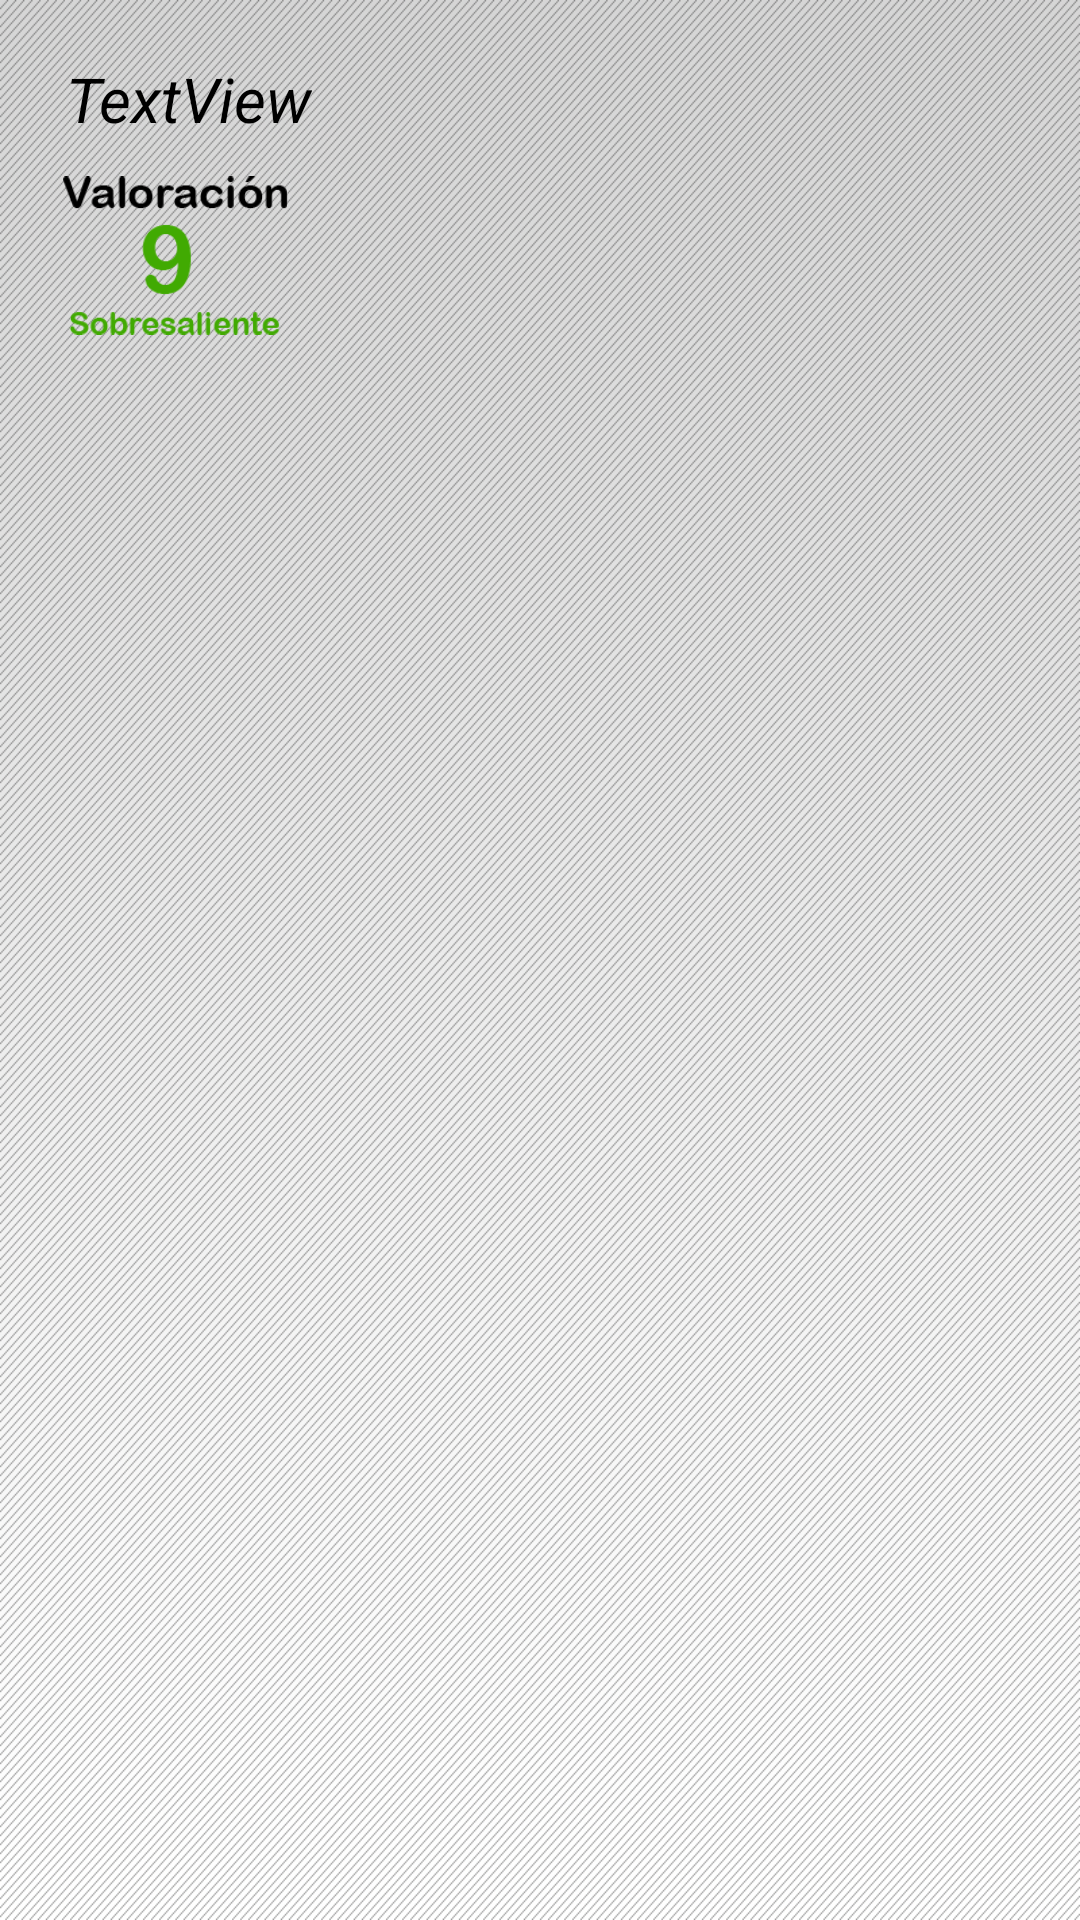

Produce the Android XML layout that renders to this screen, including the resource entries it uses.
<!-- AndroidManifest.xml: application theme Theme.AppCompat -->
<!-- res/layout/list_books.xml -->
<?xml version="1.0" encoding="utf-8"?>

<RelativeLayout xmlns:android="http://schemas.android.com/apk/res/android"
    android:layout_width="match_parent"
    android:layout_height="150dp"
    android:background="@drawable/fond_aplic">


    <TextView
        android:id="@+id/title_Details"
        android:layout_width="wrap_content"
        android:layout_height="wrap_content"
        android:layout_alignParentLeft="true"
        android:layout_alignParentTop="true"
        android:layout_marginLeft="22dp"
        android:layout_marginTop="19dp"
        android:text="TextView"
        android:textColor="#000000"
        android:textSize="10pt"
        android:textStyle="italic" />
    
     <ImageView
        android:id="@+id/imageValoration"
        android:layout_width="wrap_content"
        android:layout_height="wrap_content"
        android:layout_below="@+id/title_Details"
        android:layout_marginLeft="20dp"
        android:src="@drawable/ic_valoration" />

</RelativeLayout>
<!-- resources referenced by this layout -->
<resources>
  <!-- drawable fond_aplic: png bitmap (drawable-mdpi, 632278 bytes) -->
  <!-- drawable ic_valoration: png bitmap (drawable-hdpi, 6289 bytes) -->
</resources>
